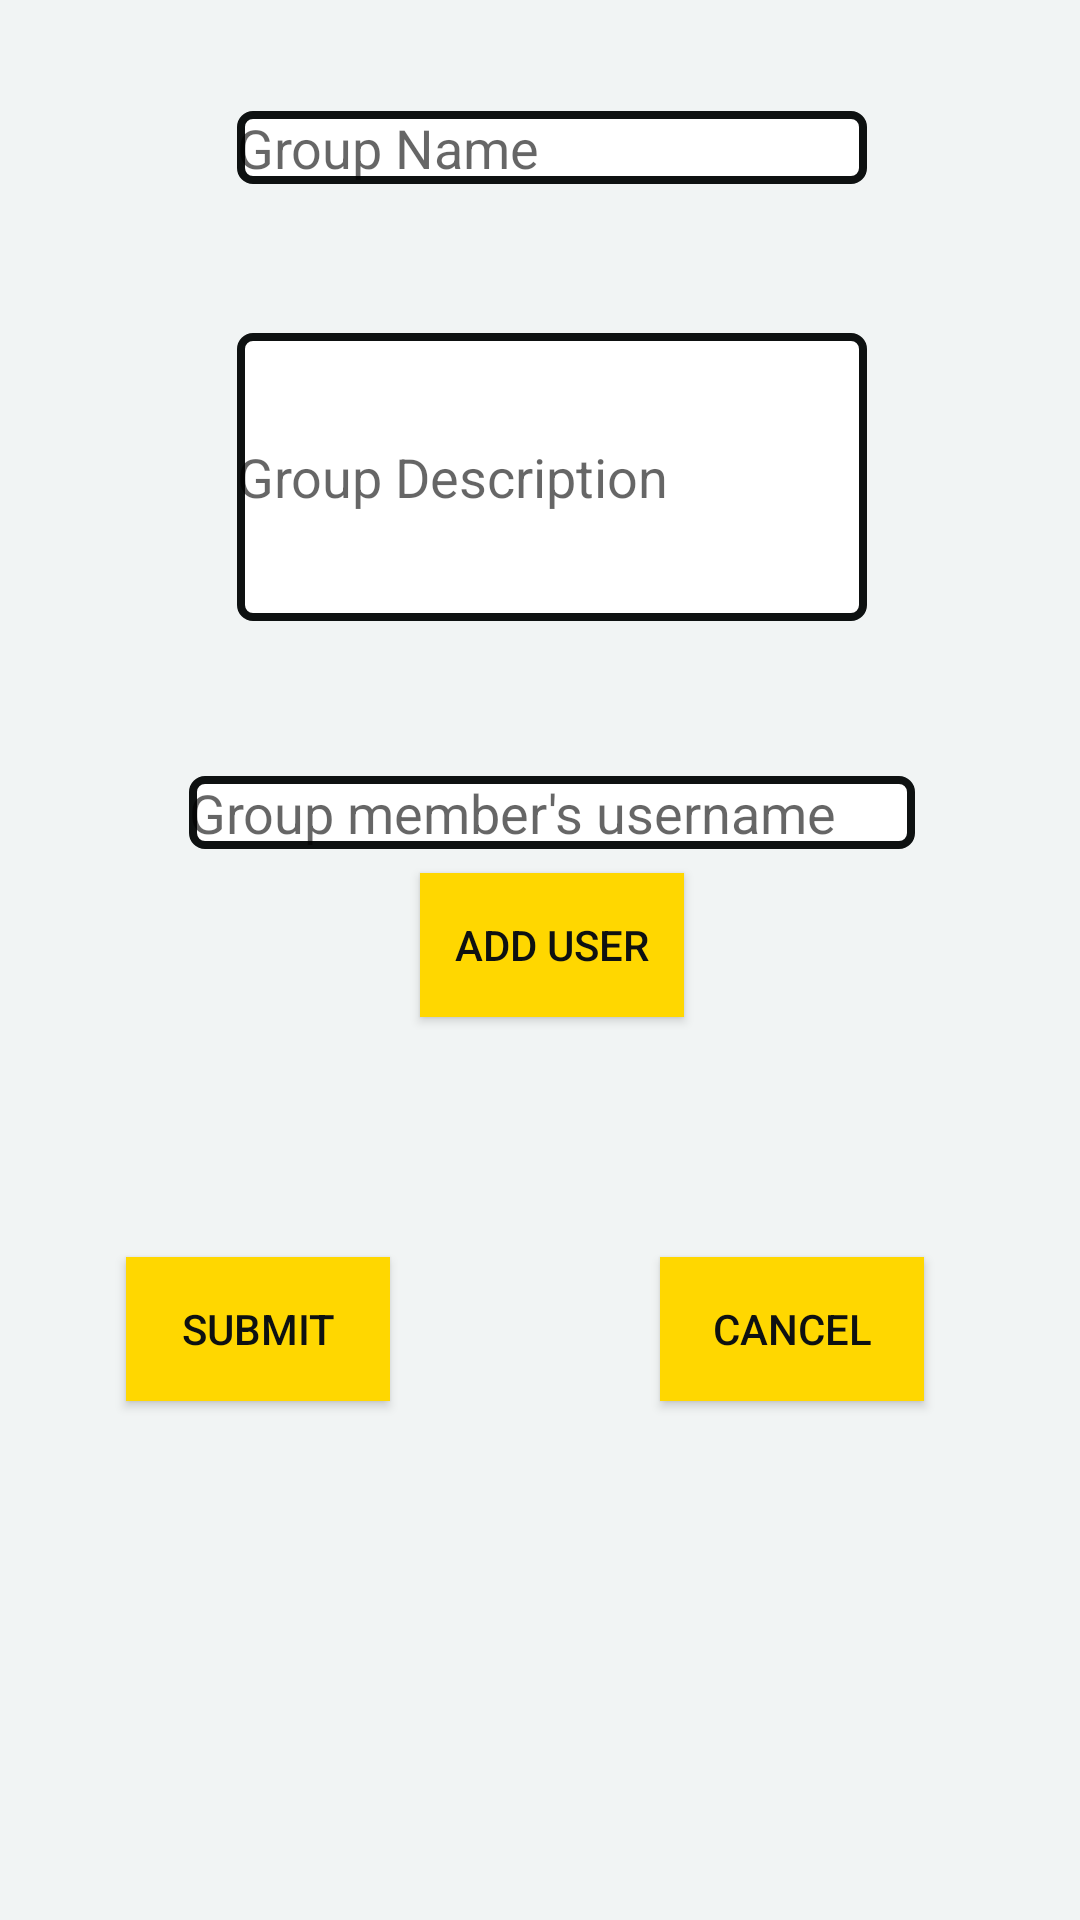

The Android layout XML behind this screen, and the referenced resources:
<!-- AndroidManifest.xml: application theme AppTheme -->
<!-- res/layout/activity_start_study_group.xml -->
<?xml version="1.0" encoding="utf-8"?>
<android.support.constraint.ConstraintLayout xmlns:android="http://schemas.android.com/apk/res/android"
    xmlns:app="http://schemas.android.com/apk/res-auto"
    xmlns:tools="http://schemas.android.com/tools"
    android:layout_width="match_parent"
    android:layout_height="match_parent"
    tools:context=".StartStudyGroupActivity">

    <RelativeLayout
        android:layout_width="368dp"
        android:layout_height="495dp"
        tools:layout_editor_absoluteX="8dp"
        tools:layout_editor_absoluteY="8dp">

        <EditText
            android:id="@+id/                 groupNameText"
            android:layout_width="wrap_content"
            android:layout_height="wrap_content"
            android:layout_alignParentTop="true"
            android:layout_centerHorizontal="true"
            android:layout_marginTop="37dp"
            android:ems="10"
            android:hint="Group Name"
            android:inputType="textPersonName" />

        <EditText
            android:id="@+id/editText2"
            android:layout_width="wrap_content"
            android:layout_height="96dp"
            android:layout_alignParentTop="true"
            android:layout_centerHorizontal="true"
            android:layout_marginTop="111dp"
            android:ems="10"
            android:hint="Group Description"
            android:inputType="textMultiLine"
            tools:foregroundTint="?attr/colorError"
            tools:hint="Group Description" />

        <Button
            android:id="@+id/submitStudyGroupButton"
            android:layout_width="wrap_content"
            android:layout_height="wrap_content"
            android:layout_alignParentBottom="true"
            android:layout_alignParentStart="true"
            android:layout_marginBottom="28dp"
            android:layout_marginStart="42dp"
            android:background="@color/gold"
            android:text="Submit" />

        <Button
            android:id="@+id/cancelStudyGroupButton"
            android:layout_width="wrap_content"
            android:layout_height="wrap_content"
            android:layout_alignParentEnd="true"
            android:layout_alignTop="@+id/submitStudyGroupButton"
            android:layout_marginEnd="60dp"
            android:background="@color/gold"
            android:text="Cancel" />

        <EditText
            android:id="@+id/addMemberTextBox"
            android:layout_width="242dp"
            android:layout_height="wrap_content"
            android:layout_alignParentBottom="true"
            android:layout_centerHorizontal="true"
            android:layout_marginBottom="212dp"
            android:ems="10"
            android:hint="Group member's username"
            android:inputType="textPersonName" />

        <Button
            android:id="@+id/addMemberButton"
            android:layout_width="wrap_content"
            android:layout_height="wrap_content"
            android:layout_alignParentBottom="true"
            android:layout_centerHorizontal="true"
            android:layout_marginBottom="156dp"
            android:background="@color/gold"
            android:text="Add User" />

        <TextView
            android:id="@+id/confirmAddedUserText"
            android:layout_width="wrap_content"
            android:layout_height="wrap_content"
            android:layout_alignParentBottom="true"
            android:layout_centerHorizontal="true"
            android:layout_marginBottom="124dp" />
    </RelativeLayout>
</android.support.constraint.ConstraintLayout>
<!-- resources referenced by this layout -->
<resources>
  <color name="gold">#ffd700</color>
  <style name="AppTheme" parent="Theme.AppCompat.Light.DarkActionBar">
          
          <item name="colorPrimary">@color/gold</item>
          <item name="android:textColorPrimary">@color/softBlack</item>
          <item name="android:titleTextColor">@color/softBlack</item>
          <item name="colorPrimaryDark">@color/softBlack</item>
          <item name="colorAccent">@color/gold</item>
          <item name="android:windowBackground">@color/softWhite</item>
          <item name="android:colorBackground">@color/red</item>
          <item name="android:editTextBackground">@drawable/textinputborder</item>
  
      </style>
  <color name="softBlack">#0e1111</color>
  <color name="softWhite">#F1F4F4</color>
  <color name="red">#ff0000</color>
  <!-- drawable textinputborder (drawable) -->
  <?xml version="1.0" encoding="utf-8"?>
  <shape xmlns:android="http://schemas.android.com/apk/res/android">
      android:shape="rectangle">
      <solid android:color="@color/white" />
      <stroke android:width="2.5dp"
          android:color="@color/softBlack" />
      <corners
          android:radius="4dp"/>
  </shape>
  <color name="white">#ffffff</color>
</resources>
